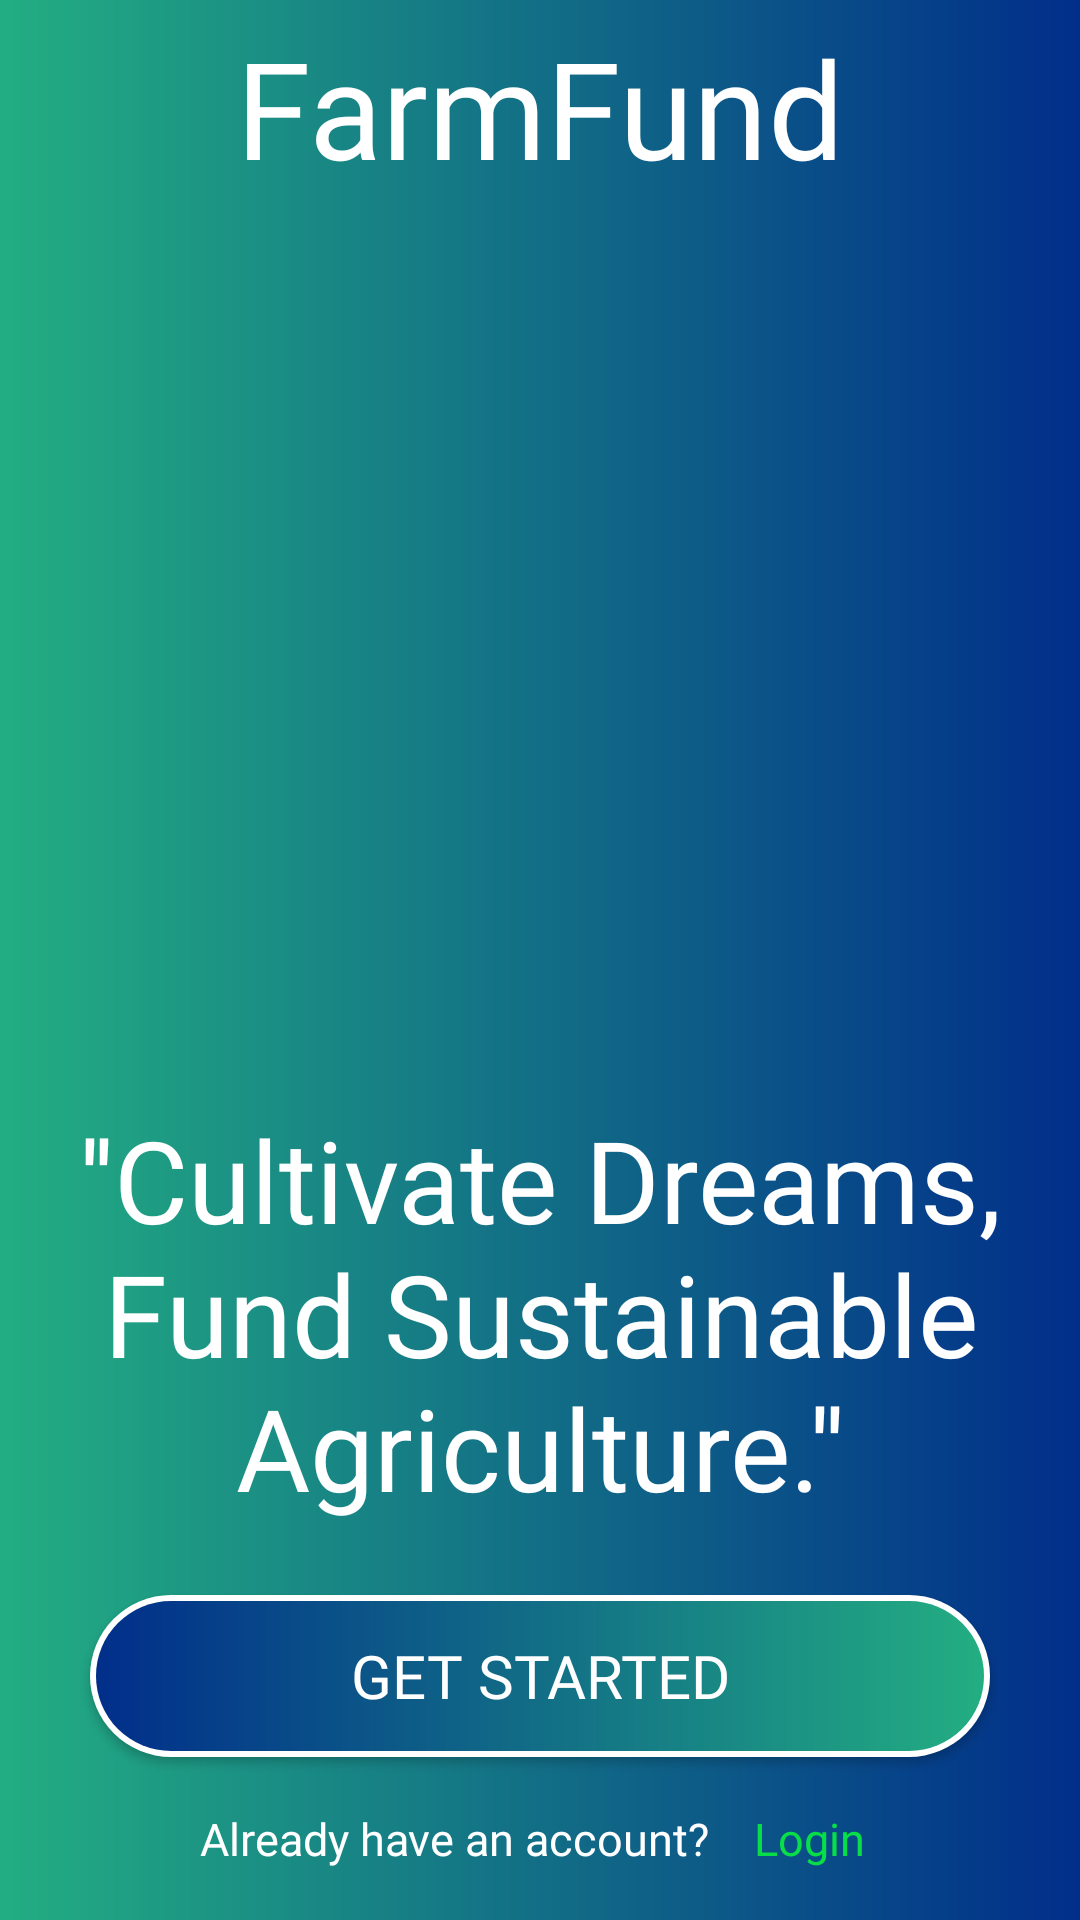

Reconstruct the res/layout file that produces this screen, plus the resources it refers to.
<!-- AndroidManifest.xml: application theme Theme.FarmFund -->
<!-- res/layout/activity_welcome.xml -->
<?xml version="1.0" encoding="utf-8"?>
<LinearLayout xmlns:android="http://schemas.android.com/apk/res/android"
    xmlns:tools="http://schemas.android.com/tools"
    xmlns:app="http://schemas.android.com/apk/res-auto"
    android:layout_width="match_parent"
    android:layout_height="match_parent"
    android:orientation="vertical"
    android:background="@drawable/bg_gradient"
    tools:context=".activities.WelcomeActivity">

    <TextView
        android:id="@+id/textView1"
        android:layout_width="match_parent"
        android:layout_height="wrap_content"
        android:layout_weight="1"
        android:fontFamily="@font/poppins_bold"
        android:gravity="center"
        android:text="FarmFund"
        android:textColor="@color/white"
        android:textSize="45sp" />

    <ImageView
        android:id="@+id/logo"
        android:layout_width="wrap_content"
        android:layout_height="200dp"
        android:layout_weight="6"
        android:layout_gravity="center"
        android:src="@drawable/ic_logo"/>

    <TextView
        android:id="@+id/textView2"
        android:layout_width="match_parent"
        android:layout_height="wrap_content"
        android:layout_weight="4"
        android:fontFamily="@font/courgette"
        android:gravity="center"
        android:text="''Cultivate Dreams, Fund Sustainable Agriculture.''"
        android:textColor="@color/white"
        android:textSize="38sp"/>

    <Button
        android:id="@+id/getStartedButton"
        android:layout_width="300dp"
        android:layout_height="wrap_content"
        android:layout_gravity="center"
        android:layout_weight=".5"
        android:background="@drawable/btn_gradient_rounded"
        android:fontFamily="@font/poppins_bold"
        android:text="Get Started"
        android:textColor="@color/white"
        android:textSize="20sp"
        app:backgroundTint="@null"/>

    <LinearLayout
        android:layout_width="match_parent"
        android:layout_height="wrap_content"
        android:layout_weight="2"
        android:orientation="horizontal"
        android:gravity="center">

        <TextView
            android:id="@+id/textView3"
            android:layout_width="wrap_content"
            android:layout_height="wrap_content"
            android:textColor="@color/white"
            android:fontFamily="@font/poppins_bold"
            android:textSize="15sp"
            android:text="Already have an account?"/>

        <TextView
            android:id="@+id/loginHyperlinkText"
            android:layout_width="wrap_content"
            android:layout_height="wrap_content"
            android:layout_marginStart="10dp"
            android:textColor="#07de47"
            android:textSize="15sp"
            android:padding="5dp"
            android:fontFamily="@font/poppins_bold"
            android:text="Login"/>

    </LinearLayout>

</LinearLayout>
<!-- resources referenced by this layout -->
<resources>
  <color name="white">#FFFFFF</color>
  <!-- drawable bg_gradient (drawable) -->
  <?xml version="1.0" encoding="utf-8"?>
  <layer-list xmlns:android="http://schemas.android.com/apk/res/android"
      android:shape="rectangle">
      <item>
          <shape>
              <gradient
                  android:startColor="@color/green"
                  android:endColor="@color/blue"
                  android:type="linear"/>
          </shape>
      </item>
  </layer-list>
  <!-- drawable btn_gradient_rounded (drawable) -->
  <?xml version="1.0" encoding="utf-8"?>
  <layer-list xmlns:android="http://schemas.android.com/apk/res/android">
      
      <item>
          <shape android:shape="rectangle">
              <solid android:color="#FFFFFF"/>
              <corners android:radius="50dp"/>
          </shape>
      </item>
      
      <item android:left="2dp" android:top="2dp" android:right="2dp" android:bottom="2dp">
          <shape android:shape="rectangle">
              <corners android:radius="50dp"/>
              <gradient
                  android:startColor="@color/green"
                  android:endColor="@color/blue"
                  android:angle="180"/>
          </shape>
      </item>
  </layer-list>
  <style name="Theme.FarmFund" parent="Base.Theme.FarmFund" />
  <color name="green">#23AE82</color>
  <color name="blue">#012E8A</color>
  <style name="Base.Theme.FarmFund" parent="Theme.Material3.DayNight.NoActionBar">
          <item name="colorPrimary">@color/green</item>
          <item name="colorSecondary">@color/blue</item>
          <item name="colorOnPrimary">@color/white</item>
          <item name="colorOnSecondary">@color/black</item>
      </style>
  <color name="black">#FF000000</color>
</resources>
